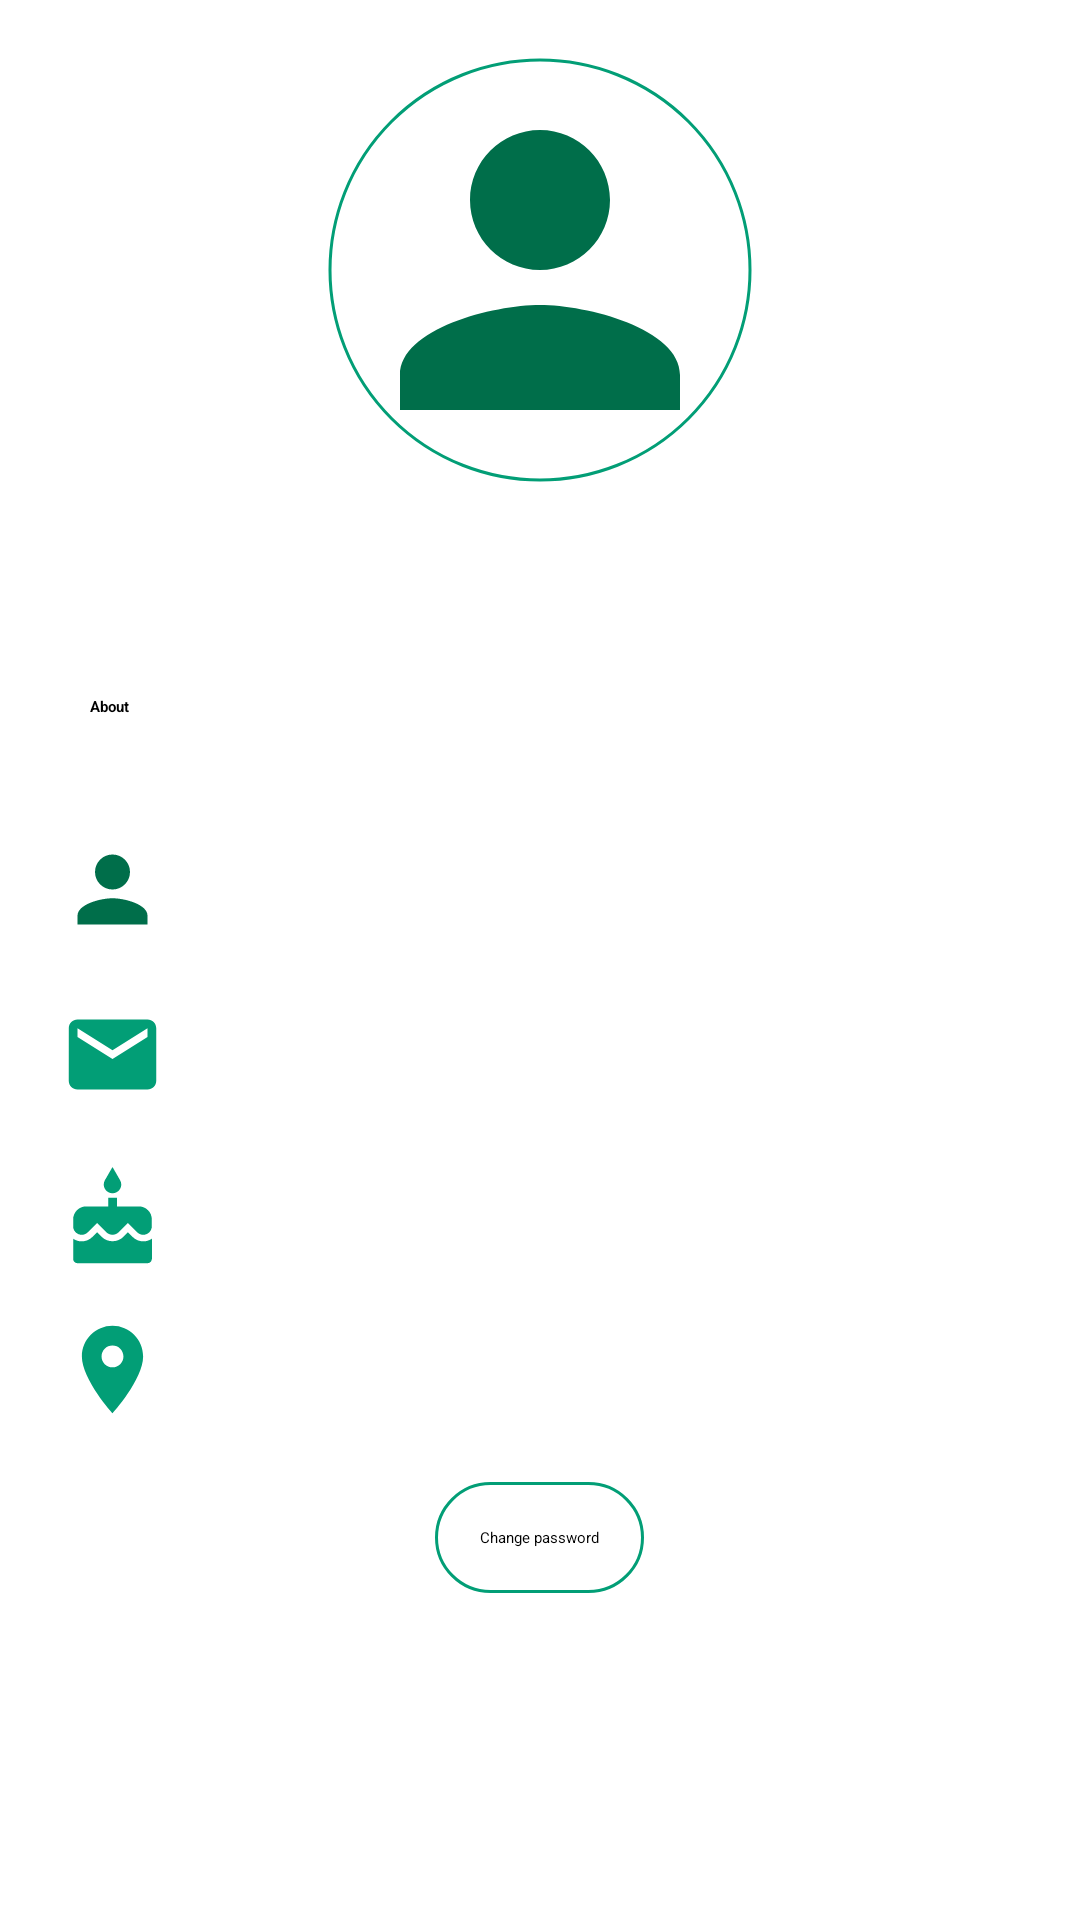

Reconstruct the res/layout file that produces this screen, plus the resources it refers to.
<!-- AndroidManifest.xml: application theme Theme.AppSplash -->
<!-- res/layout/activity_profile_info.xml -->
<?xml version="1.0" encoding="utf-8"?>
<androidx.constraintlayout.widget.ConstraintLayout xmlns:android="http://schemas.android.com/apk/res/android"
    tools:ignore="ContentDescription"
    xmlns:app="http://schemas.android.com/apk/res-auto"
    xmlns:tools="http://schemas.android.com/tools"
    android:layout_width="match_parent"
    android:layout_height="match_parent"
    tools:context=".ui.activities.ProfileInfoActivity">

    <androidx.appcompat.widget.Toolbar
        android:id="@+id/toolbar"
        android:layout_width="match_parent"
        android:layout_height="wrap_content"
        app:layout_constraintEnd_toEndOf="parent"
        app:layout_constraintStart_toStartOf="parent"
        app:layout_constraintTop_toTopOf="parent" />

    <com.google.android.material.imageview.ShapeableImageView
        android:padding="5dp"
        app:shapeAppearanceOverlay="@style/roundedImageViewRounded"
        app:strokeColor="@color/primaryColor"
        app:strokeWidth="1dp"
        android:id="@+id/profile_picture"
        android:layout_width="150dp"
        android:layout_height="150dp"
        android:layout_marginStart="15dp"
        android:layout_marginTop="15dp"
        android:layout_marginEnd="15dp"
        android:backgroundTint="@color/gray"
        android:scaleType="centerCrop"
        android:src="@drawable/ic_person_focused"
        app:layout_constraintEnd_toEndOf="parent"
        app:layout_constraintStart_toStartOf="parent"
        app:layout_constraintTop_toBottomOf="@+id/toolbar" />

    <TextView
        android:id="@+id/fullnameTextView"
        android:layout_width="wrap_content"
        android:layout_height="wrap_content"
        android:padding="15dp"
        android:textColor="@color/primaryColor"
        android:textStyle="bold"
        app:layout_constraintEnd_toEndOf="@+id/profile_picture"
        app:layout_constraintStart_toStartOf="@+id/profile_picture"
        app:layout_constraintTop_toBottomOf="@+id/profile_picture" />

    <TextView
        android:id="@+id/textView2"
        android:layout_width="wrap_content"
        android:layout_height="wrap_content"
        android:layout_marginStart="15dp"
        android:layout_marginTop="15dp"
        android:padding="15dp"
        android:text="@string/about"
        android:textStyle="bold"
        app:layout_constraintStart_toStartOf="parent"
        app:layout_constraintTop_toBottomOf="@+id/fullnameTextView" />

    <ScrollView
        android:layout_width="match_parent"
        android:layout_height="0dp"
        android:layout_margin="15dp"
        android:scrollbarSize="0dp"
        app:layout_constraintBottom_toBottomOf="parent"
        app:layout_constraintEnd_toEndOf="parent"
        app:layout_constraintStart_toStartOf="parent"
        app:layout_constraintTop_toBottomOf="@+id/textView2">

        <LinearLayout
            android:layout_width="match_parent"
            android:layout_height="wrap_content"
            android:orientation="vertical">

            <RelativeLayout
                android:id="@+id/name"
                android:layout_width="match_parent"
                android:layout_height="wrap_content"
                android:layout_marginVertical="5dp"
                android:padding="5dp">

                <ImageView
                    android:src="@drawable/ic_person_focused"
                    android:id="@+id/usernameImageView"
                    android:layout_width="35dp"
                    android:layout_height="35dp"
                    android:layout_alignParentStart="true"
                    android:layout_centerVertical="true" />

                <TextView
                    android:id="@+id/usernameTextView"
                    android:layout_width="match_parent"
                    android:layout_height="wrap_content"
                    android:layout_centerVertical="true"
                    android:layout_marginHorizontal="15dp"
                    android:layout_toEndOf="@id/usernameImageView"
                    android:background="@null"
                    android:padding="5dp"
                    android:textSize="14sp" />


            </RelativeLayout>

            <RelativeLayout
                android:id="@+id/email"
                android:layout_width="match_parent"
                android:layout_height="wrap_content"
                android:layout_marginVertical="5dp"
                android:padding="5dp">

                <ImageView
                    android:id="@+id/emailImageView"
                    android:layout_width="35dp"
                    android:layout_height="35dp"
                    android:src="@drawable/ic_baseline_email_24"
                    android:layout_alignParentStart="true"
                    android:layout_centerVertical="true" />

                <TextView
                    android:id="@+id/emailTextView"
                    android:layout_width="match_parent"
                    android:layout_height="wrap_content"
                    android:layout_centerVertical="true"
                    android:layout_marginHorizontal="15dp"
                    android:layout_toEndOf="@id/emailImageView"
                    android:background="@null"
                    android:padding="5dp"
                    android:textSize="14sp" />


            </RelativeLayout>

            <RelativeLayout
                android:id="@+id/birthday"
                android:layout_width="match_parent"
                android:layout_height="wrap_content"
                android:layout_marginVertical="5dp"
                android:padding="5dp">

                <ImageView
                    android:src="@drawable/ic_baseline_cake_24"
                    android:id="@+id/birthdayImageView"
                    android:layout_width="35dp"
                    android:layout_height="35dp"
                    android:layout_alignParentStart="true"
                    android:layout_centerVertical="true" />

                <TextView
                    android:id="@+id/birthdayTextView"
                    android:layout_width="match_parent"
                    android:layout_height="wrap_content"
                    android:layout_centerVertical="true"
                    android:layout_marginHorizontal="15dp"
                    android:layout_toEndOf="@id/birthdayImageView"
                    android:background="@null"
                    android:padding="5dp"
                    android:textSize="14sp" />

            </RelativeLayout>

            <RelativeLayout
                android:id="@+id/street_address"
                android:layout_width="match_parent"
                android:layout_height="wrap_content"
                android:padding="5dp">

                <ImageView
                    android:src="@drawable/ic_baseline_location_on_24"
                    android:id="@+id/streetAddressImageView"
                    android:layout_width="35dp"
                    android:layout_height="35dp"
                    android:layout_alignParentStart="true"
                    android:layout_centerVertical="true" />

                <TextView
                    android:id="@+id/streetAddressTextView"
                    android:layout_width="match_parent"
                    android:layout_height="wrap_content"
                    android:layout_centerVertical="true"
                    android:layout_marginHorizontal="15dp"
                    android:layout_toEndOf="@id/streetAddressImageView"
                    android:background="@null"
                    android:padding="5dp"
                    android:textSize="14sp" />

            </RelativeLayout>

            <Button
                android:textAllCaps="false"
                android:layout_gravity="center"
                android:layout_marginTop="15dp"
                android:layout_marginHorizontal="15dp"
                android:layout_width="wrap_content"
                android:layout_height="wrap_content"
                android:text="@string/change_password"
                android:background="@drawable/button_outline_background"
                android:padding="15dp"
                android:id="@+id/change_password_textview"/>



        </LinearLayout>

    </ScrollView>

</androidx.constraintlayout.widget.ConstraintLayout>
<!-- resources referenced by this layout -->
<resources>
  <color name="gray">@android:color/darker_gray</color>
  <color name="primaryColor">#029e76</color>
  <!-- drawable button_outline_background (drawable) -->
  <?xml version="1.0" encoding="UTF-8"?>
  <selector xmlns:android="http://schemas.android.com/apk/res/android">
  
  <item android:state_enabled="true" android:state_focused="true">
      <shape>
          <gradient android:startColor="@color/primaryColor"/>
          <corners android:radius="100dp"/>
          <padding android:left="0dp" android:top="0dp" android:right="0dp" android:bottom="0dp" />
          <stroke  android:color="@color/primaryColor" android:width="1dp"/>
  
      </shape>
  </item>
  
  
  <item android:state_enabled="true">
      <shape>
          <corners android:radius="100dp"/>
          <padding android:left="0dp" android:top="0dp" android:right="0dp" android:bottom="0dp" />
          <stroke  android:color="@color/primaryColor" android:width="1dp"/>
  
      </shape>
  </item>
  </selector>
  <!-- drawable ic_baseline_email_24 (drawable) -->
  <vector android:height="24dp" android:tint="#029E76"
      android:viewportHeight="24" android:viewportWidth="24"
      android:width="24dp" xmlns:android="http://schemas.android.com/apk/res/android">
      <path android:fillColor="@android:color/white" android:pathData="M20,4L4,4c-1.1,0 -1.99,0.9 -1.99,2L2,18c0,1.1 0.9,2 2,2h16c1.1,0 2,-0.9 2,-2L22,6c0,-1.1 -0.9,-2 -2,-2zM20,8l-8,5 -8,-5L4,6l8,5 8,-5v2z"/>
  </vector>
  <!-- drawable ic_baseline_location_on_24 (drawable) -->
  <vector android:height="24dp" android:tint="#029E76"
      android:viewportHeight="24" android:viewportWidth="24"
      android:width="24dp" xmlns:android="http://schemas.android.com/apk/res/android">
      <path android:fillColor="@android:color/white" android:pathData="M12,2C8.13,2 5,5.13 5,9c0,5.25 7,13 7,13s7,-7.75 7,-13c0,-3.87 -3.13,-7 -7,-7zM12,11.5c-1.38,0 -2.5,-1.12 -2.5,-2.5s1.12,-2.5 2.5,-2.5 2.5,1.12 2.5,2.5 -1.12,2.5 -2.5,2.5z"/>
  </vector>
  <!-- drawable ic_person_focused (drawable) -->
  <vector xmlns:android="http://schemas.android.com/apk/res/android"
      android:width="24dp"
      android:height="24dp"
      android:viewportWidth="24"
      android:viewportHeight="24"
      android:tint="@color/primaryDarkColor">
    <path
        android:fillColor="@android:color/white"
        android:pathData="M12,12c2.21,0 4,-1.79 4,-4s-1.79,-4 -4,-4 -4,1.79 -4,4 1.79,4 4,4zM12,14c-2.67,0 -8,1.34 -8,4v2h16v-2c0,-2.66 -5.33,-4 -8,-4z"/>
  </vector>
  <string name="about">About</string>
  <string name="change_password">Change password</string>
  <style name="roundedImageViewRounded">
          <item name="cornerFamily">rounded</item>
          <item name="cornerSize">50%</item>
      </style>
  <style name="Theme.AppSplash" parent="Theme.SplashScreen">
          <item name="windowSplashScreenBackground">@color/white</item>
          <item name="windowSplashScreenAnimatedIcon">@mipmap/ic_launcher_round</item>
          <item name="windowSplashScreenAnimationDuration">300</item>
          <item name="postSplashScreenTheme">@style/Theme.BitCard</item>
  
          
          <item name="android:statusBarColor">@color/white</item>
          <item name="android:navigationBarColor">@color/white</item>
          <item name="android:windowLightStatusBar">true</item>
      </style>
  <color name="primaryDarkColor">#006e4a</color>
  <color name="white">#ffffff</color>
  <color name="primaryTextColor">#000000</color>
  <color name="secondaryColor">#026f53</color>
  <color name="secondaryDarkColor">#00432a</color>
  <style name="EditText" parent="Widget.AppCompat.EditText">
  
          <item name="android:textColorHint">@color/gray</item>
  
      </style>
  <style name="DrawerArrowStyle" parent="@style/Widget.AppCompat.DrawerArrowToggle">
          <item name="spinBars">true</item>
          <item name="color">?attr/colorSecondaryVariant</item>
      </style>
  <color name="white_opaque">#FFFFFFFF</color>
</resources>
